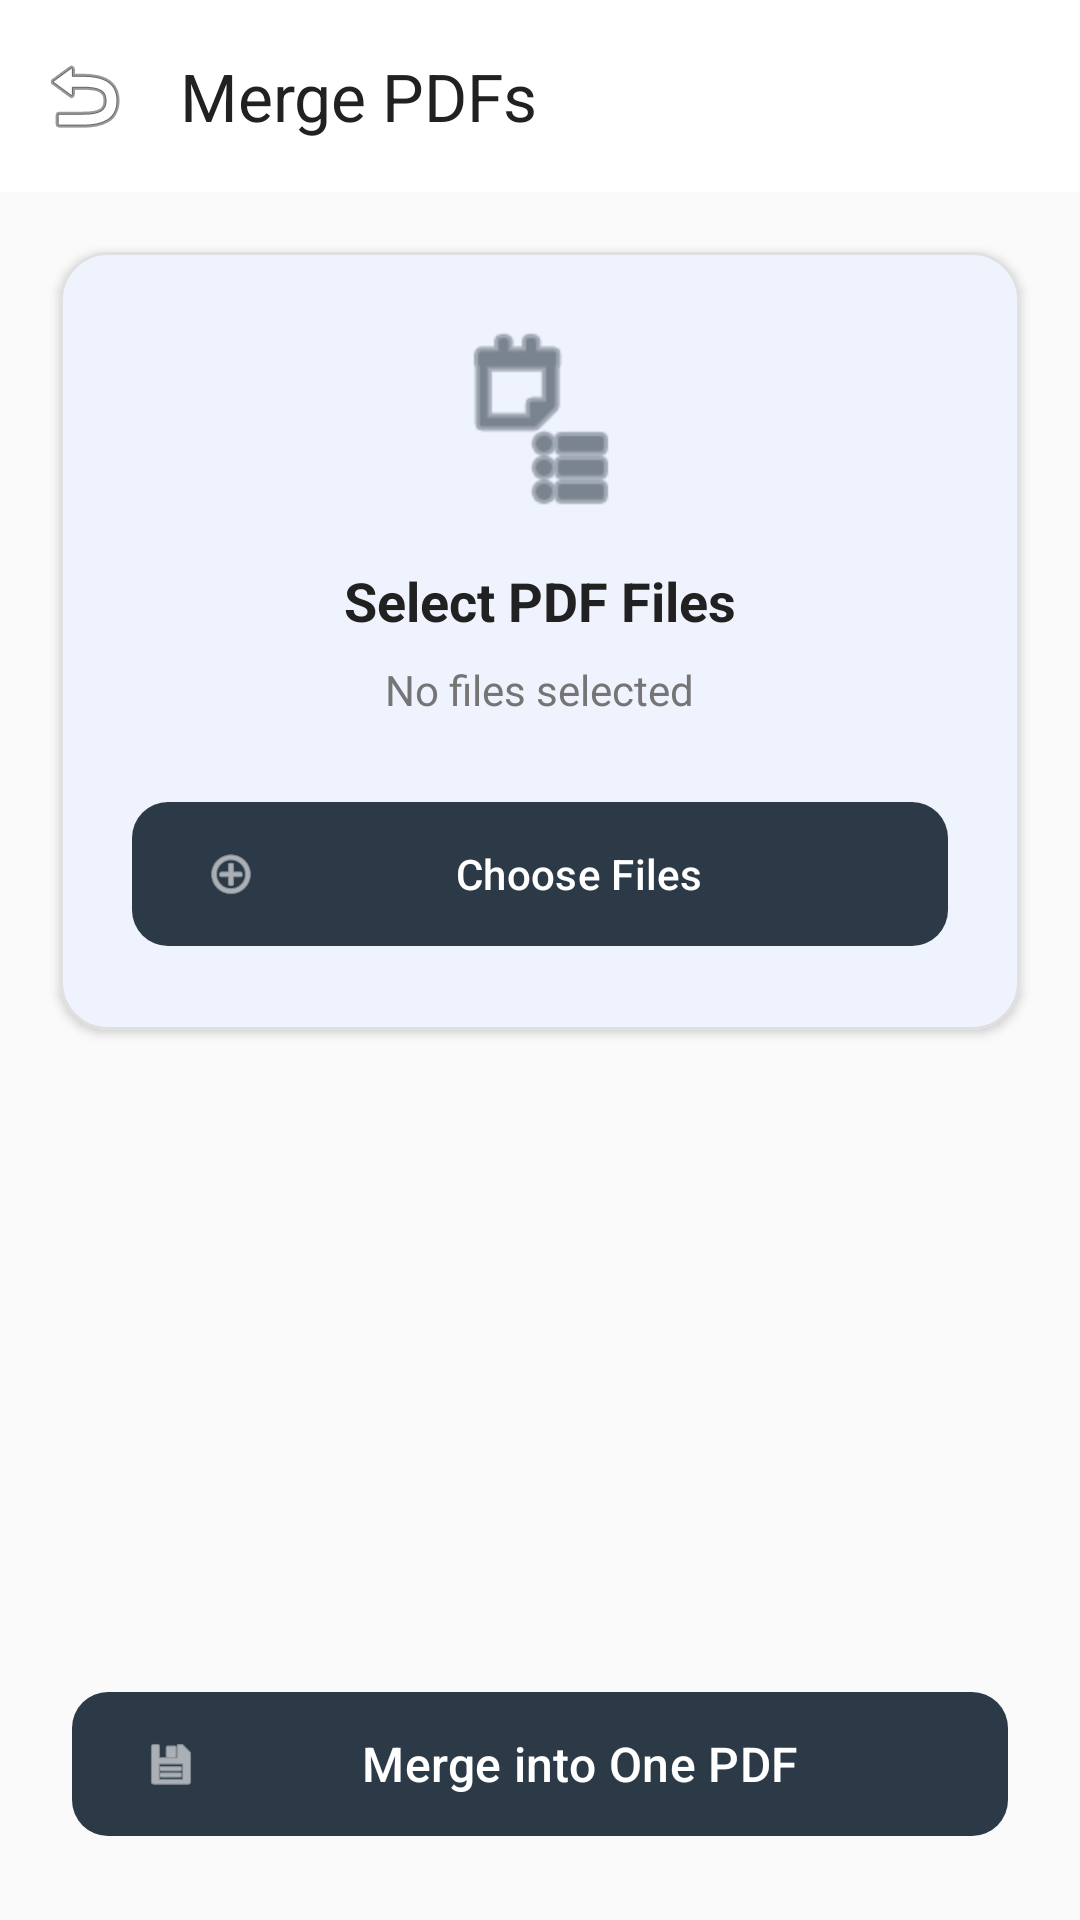

Android layout source for this screen:
<!-- AndroidManifest.xml: application theme Theme.ScanToPdf -->
<!-- res/layout/activity_merge_pdf.xml -->
<?xml version="1.0" encoding="utf-8"?>
<androidx.coordinatorlayout.widget.CoordinatorLayout xmlns:android="http://schemas.android.com/apk/res/android"
    xmlns:app="http://schemas.android.com/apk/res-auto"
    xmlns:tools="http://schemas.android.com/tools"
    android:layout_width="match_parent"
    android:layout_height="match_parent"
    android:background="#FAFAFA">

    <com.google.android.material.appbar.AppBarLayout
        android:layout_width="match_parent"
        android:layout_height="wrap_content"
        android:background="#FFFFFF"
        app:elevation="0dp">

        <com.google.android.material.appbar.MaterialToolbar
            android:id="@+id/toolbar"
            android:layout_width="match_parent"
            android:layout_height="?attr/actionBarSize"
            app:navigationIcon="@android:drawable/ic_menu_revert"
            app:title="Merge PDFs"
            app:titleTextColor="#212121" />

    </com.google.android.material.appbar.AppBarLayout>

    <androidx.constraintlayout.widget.ConstraintLayout
        android:layout_width="match_parent"
        android:layout_height="match_parent"
        app:layout_behavior="@string/appbar_scrolling_view_behavior">

        <com.google.android.material.card.MaterialCardView
            android:id="@+id/selectionCard"
            android:layout_width="match_parent"
            android:layout_height="wrap_content"
            android:layout_margin="20dp"
            app:cardBackgroundColor="#FFFFFF"
            app:cardCornerRadius="16dp"
            app:cardElevation="2dp"
            app:layout_constraintTop_toTopOf="parent"
            app:strokeColor="#E0E0E0"
            app:strokeWidth="1dp">

            <LinearLayout
                android:layout_width="match_parent"
                android:layout_height="wrap_content"
                android:gravity="center"
                android:orientation="vertical"
                android:padding="24dp">

                <ImageView
                    android:layout_width="64dp"
                    android:layout_height="64dp"
                    android:src="@android:drawable/ic_menu_agenda"
                    app:tint="#2C3A47" />

                <TextView
                    android:layout_width="wrap_content"
                    android:layout_height="wrap_content"
                    android:layout_marginTop="16dp"
                    android:text="Select PDF Files"
                    android:textColor="#212121"
                    android:textSize="18sp"
                    android:textStyle="bold" />

                <TextView
                    android:id="@+id/txtSelectionStatus"
                    android:layout_width="wrap_content"
                    android:layout_height="wrap_content"
                    android:layout_marginTop="8dp"
                    android:text="No files selected"
                    android:textColor="#757575"
                    android:textSize="14sp" />

                <com.google.android.material.button.MaterialButton
                    android:id="@+id/btnSelectPdf"
                    android:layout_width="match_parent"
                    android:layout_height="56dp"
                    android:layout_marginTop="24dp"
                    android:text="Choose Files"
                    android:textAllCaps="false"
                    app:backgroundTint="#2C3A47"
                    app:cornerRadius="12dp"
                    app:icon="@android:drawable/ic_menu_add" />

            </LinearLayout>
        </com.google.android.material.card.MaterialCardView>

        <com.google.android.material.button.MaterialButton
            android:id="@+id/btnMergePdf"
            android:layout_width="match_parent"
            android:layout_height="56dp"
            android:layout_margin="24dp"
            android:text="Merge into One PDF"
            android:textAllCaps="false"
            android:textSize="16sp"
            app:backgroundTint="#2C3A47"
            app:cornerRadius="12dp"
            app:icon="@android:drawable/ic_menu_save"
            app:layout_constraintBottom_toBottomOf="parent" />

        <ProgressBar
            android:id="@+id/progressBar"
            android:layout_width="wrap_content"
            android:layout_height="wrap_content"
            android:visibility="gone"
            app:layout_constraintBottom_toTopOf="@id/btnMergePdf"
            app:layout_constraintEnd_toEndOf="parent"
            app:layout_constraintStart_toStartOf="parent"
            app:layout_constraintTop_toBottomOf="@id/selectionCard" />

    </androidx.constraintlayout.widget.ConstraintLayout>

</androidx.coordinatorlayout.widget.CoordinatorLayout>
<!-- resources referenced by this layout -->
<resources>
  <style name="Theme.ScanToPdf" parent="Theme.Material3.DayNight.NoActionBar">
          <item name="colorPrimary">@color/primary_warm</item>
          <item name="colorSecondary">@color/secondary_warm</item>
          <item name="colorSurface">@color/surface</item>
          <item name="android:windowBackground">@color/background</item>
          <item name="android:statusBarColor">@color/background</item>
          <item name="android:navigationBarColor">@color/bottom_bar</item>
          <item name="android:windowLightStatusBar">true</item>
          <item name="android:windowActivityTransitions">true</item>
      </style>
  <color name="primary_warm">#1E63E9</color>
  <color name="secondary_warm">#0F766E</color>
  <color name="surface">#FFFFFF</color>
  <color name="background">#F4F7FB</color>
  <color name="bottom_bar">#FCFDFF</color>
</resources>
